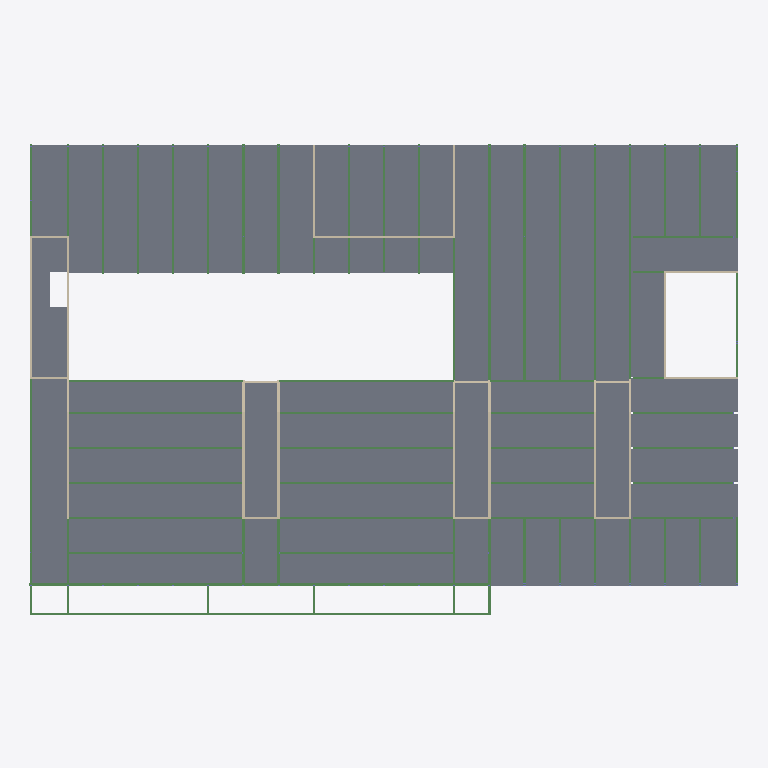
Plan cut of the same IFC building model at storey 'F_02' (level 7.75 m, cut at 9.15 m), seen from above with north up, elements coloured by IFC class (only those large enough to see are counted): 87 beams (green), 60 slabs (grey), 30 walls (beige). Cut surfaces are drawn darker.
Extent 64.8 m × 43.6 m × 14.8 m (x, y, z). Storeys (5): B_00 at -3.07 m; F_00 at 0.60 m; F_01 at 4.17 m; F_02 at 7.75 m; Roof at 11.62 m. Elements (1006): 417 IfcColumn, 309 IfcBeam, 217 IfcSlab, 63 IfcWall.

HEADER;
FILE_DESCRIPTION(('ViewDefinition [CoordinationView]','RevitIdentifiers [VersionGUID: 2cd4e86e-9531-4af0-a613-2e725e6b0297, NumberOfSaves: 69]','CoordinateReference [CoordinateBase: Project Base Point, ProjectSite: Default Site]'),'2;1');
FILE_NAME('Bld308_T08_Stru.ifc','2025-06-23T14:04:13+01:00',(''),(''),'ODA SDAI 24.11','Autodesk Revit 25.0.2.419 (ENU) - IFC 25.0.2.419','');
FILE_SCHEMA(('IFC4X3'));
ENDSEC;
DATA;
#27=IFCPROJECT('0A2vGDB$jBEeSINKvtLYSW',#18,'Project Number',$,$,'Project Name','Project Status',(#22),#72239);
#55=IFCSITE('0YtEJO9w9At9c5YeCM7w4R',#18,'DTU 308',$,$,#54,$,$,.ELEMENT.,(55,47,2,776000),(12,31,1,917999),0.0,$,$);
#32=IFCBUILDING('1_DIZlkVj8rPXVvear7hkr',#18,'',$,$,#30,$,'',.ELEMENT.,$,$,#31);
#36=IFCBUILDINGSTOREY('3yA0W5_JX2gwmu6_qli0kD',#18,'B_00',$,'Level:Circle Head - Project Datum',#35,$,'B_00',.ELEMENT.,-3070.0);
#40=IFCBUILDINGSTOREY('2oEoqa23z9NvkDFR9p0hwV',#18,'F_00',$,'Level:Circle Head - Project Datum',#39,$,'F_00',.ELEMENT.,600.0);
#44=IFCBUILDINGSTOREY('1O$99wvrr3gv0qoXnKRNFL',#18,'F_01',$,'Level:Circle Head - Project Datum',#43,$,'F_01',.ELEMENT.,4175.0);
#48=IFCBUILDINGSTOREY('0Bl9NL3Hv0qA7rpYPTzGgO',#18,'F_02',$,'Level:Circle Head - Project Datum',#47,$,'F_02',.ELEMENT.,7750.0);
#52=IFCBUILDINGSTOREY('3fWmKCg1b0gxytoPh4faBm',#18,'Roof',$,'Level:Circle Head - Project Datum',#51,$,'Level Roof',.ELEMENT.,11620.0);
#49843=IFCSLAB('37ufq94jsH7LZmJ1P7_eTv',#18,'Floor:Floor-Upper_180mmHollowCore:401157:13',$,'Floor:Floor-Upper_180mmHollowCore',#49424,#48981,'401157',.FLOOR.);
#49847=IFCSLAB('0c1bDwErRYidnvMQ0teVxS',#18,'Floor:Floor-Upper_180mmHollowCore:401157:17',$,'Floor:Floor-Upper_180mmHollowCore',#49428,#49034,'401157',.FLOOR.);
#49845=IFCSLAB('0NruByk2atk8QDCtLBings',#18,'Floor:Floor-Upper_180mmHollowCore:401157:15',$,'Floor:Floor-Upper_180mmHollowCore',#49426,#49004,'401157',.FLOOR.);
#49846=IFCSLAB('16j2_8OXH4$S2tQ0GhsYRJ',#18,'Floor:Floor-Upper_180mmHollowCore:401157:16',$,'Floor:Floor-Upper_180mmHollowCore',#49427,#49018,'401157',.FLOOR.);
#49844=IFCSLAB('2cwE$ePRdZuYq3ROl6HKrd',#18,'Floor:Floor-Upper_180mmHollowCore:401157:14',$,'Floor:Floor-Upper_180mmHollowCore',#49425,#48995,'401157',.FLOOR.);
#49873=IFCSLAB('2teyJYvHF8wDW6V7zMW0_z',#18,'Floor:Floor-Upper_180mmHollowCore:401157:43',$,'Floor:Floor-Upper_180mmHollowCore',#49454,#49310,'401157',.FLOOR.);
#49862=IFCSLAB('3fnOCih6$PcUk1WvDg8hXv',#18,'Floor:Floor-Upper_180mmHollowCore:401157:32',$,'Floor:Floor-Upper_180mmHollowCore',#49443,#49192,'401157',.FLOOR.);
#49864=IFCSLAB('1nW4kXjY$E$2ZHSn3k_4FK',#18,'Floor:Floor-Upper_180mmHollowCore:401157:34',$,'Floor:Floor-Upper_180mmHollowCore',#49445,#49210,'401157',.FLOOR.);
#49863=IFCSLAB('0CoNtMgjejsMX6_r0HFBqM',#18,'Floor:Floor-Upper_180mmHollowCore:401157:33',$,'Floor:Floor-Upper_180mmHollowCore',#49444,#49201,'401157',.FLOOR.);
#49865=IFCSLAB('0sJ5mPVQTbzLc3hnNvFg7X',#18,'Floor:Floor-Upper_180mmHollowCore:401157:35',$,'Floor:Floor-Upper_180mmHollowCore',#49446,#49224,'401157',.FLOOR.);
#49868=IFCSLAB('38Ei0Odqzj8KwccKvmdcVu',#18,'Floor:Floor-Upper_180mmHollowCore:401157:38',$,'Floor:Floor-Upper_180mmHollowCore',#49449,#49258,'401157',.FLOOR.);
#49870=IFCSLAB('0_P2R506DRyA7RSQC3E_MH',#18,'Floor:Floor-Upper_180mmHollowCore:401157:40',$,'Floor:Floor-Upper_180mmHollowCore',#49451,#49276,'401157',.FLOOR.);
#49869=IFCSLAB('2HfqdUr8WKwo1IGTv6CMVq',#18,'Floor:Floor-Upper_180mmHollowCore:401157:39',$,'Floor:Floor-Upper_180mmHollowCore',#49450,#49267,'401157',.FLOOR.);
#49871=IFCSLAB('1glsqg89scCY8hxQjx6r2P',#18,'Floor:Floor-Upper_180mmHollowCore:401157:41',$,'Floor:Floor-Upper_180mmHollowCore',#49452,#49285,'401157',.FLOOR.);
#49861=IFCSLAB('2LVeCjtbMiMiClqIsHhaLS',#18,'Floor:Floor-Upper_180mmHollowCore:401157:31',$,'Floor:Floor-Upper_180mmHollowCore',#49442,#49183,'401157',.FLOOR.);
#49872=IFCSLAB('2drQ0WctHvYaNvkcc82ZSD',#18,'Floor:Floor-Upper_180mmHollowCore:401157:42',$,'Floor:Floor-Upper_180mmHollowCore',#49453,#49294,'401157',.FLOOR.);
#49882=IFCSLAB('0GAEDi$eNzpPipZym1e6FS',#18,'Floor:Floor-Upper_180mmHollowCore:401157:52',$,'Floor:Floor-Upper_180mmHollowCore',#49463,#49403,'401157',.FLOOR.);
#49883=IFCSLAB('0feT2VbQO2zWP27icPJVvS',#18,'Floor:Floor-Upper_180mmHollowCore:401157:53',$,'Floor:Floor-Upper_180mmHollowCore',#49464,#49412,'401157',.FLOOR.);
#47882=IFCSLAB('2VhoI2yfB2oY42KugVJj0f',#18,'Foundation Slab:Standard:394872:2',$,'Foundation Slab:Standard',#47859,#47850,'394872',.BASESLAB.);
#47883=IFCSLAB('1Mg95nnMt_a6XABxElk$PW',#18,'Foundation Slab:Standard:394872:3',$,'Foundation Slab:Standard',#47860,#47858,'394872',.BASESLAB.);
#47881=IFCSLAB('1b6p4ZgzH12AXz9_$jBzgT',#18,'Foundation Slab:Standard:394872',$,'Foundation Slab:Standard',#47833,#47842,'394872',.BASESLAB.);
#49880=IFCSLAB('0tEhJBuYGm6g7mSuoIf0qu',#18,'Floor:Floor-Upper_180mmHollowCore:401157:50',$,'Floor:Floor-Upper_180mmHollowCore',#49461,#49385,'401157',.FLOOR.);
#49833=IFCSLAB('0dF7zmalFkMEHUGHJUY4cC',#18,'Floor:Floor-Upper_180mmHollowCore:401157:3',$,'Floor:Floor-Upper_180mmHollowCore',#49414,#48878,'401157',.FLOOR.);
#49832=IFCSLAB('24YiaQYg72xWISb8b8nysk',#18,'Floor:Floor-Upper_180mmHollowCore:401157:2',$,'Floor:Floor-Upper_180mmHollowCore',#49413,#48869,'401157',.FLOOR.);
#49834=IFCSLAB('1041fFwlo5PyMhZYRNAjRT',#18,'Floor:Floor-Upper_180mmHollowCore:401157:4',$,'Floor:Floor-Upper_180mmHollowCore',#49415,#48887,'401157',.FLOOR.);
#49835=IFCSLAB('2LZWbJL4O9oUNIbotu0v4T',#18,'Floor:Floor-Upper_180mmHollowCore:401157:5',$,'Floor:Floor-Upper_180mmHollowCore',#49416,#48896,'401157',.FLOOR.);
#49838=IFCSLAB('0kRcQM_mDNzLBqNqtNvBlh',#18,'Floor:Floor-Upper_180mmHollowCore:401157:8',$,'Floor:Floor-Upper_180mmHollowCore',#49419,#48929,'401157',.FLOOR.);
#49836=IFCSLAB('05GqzmnkbuBIkrvYmJN1Uc',#18,'Floor:Floor-Upper_180mmHollowCore:401157:6',$,'Floor:Floor-Upper_180mmHollowCore',#49417,#48905,'401157',.FLOOR.);
#49837=IFCSLAB('3JdwbNjFY6byDB_3Z695x2',#18,'Floor:Floor-Upper_180mmHollowCore:401157:7',$,'Floor:Floor-Upper_180mmHollowCore',#49418,#48914,'401157',.FLOOR.);
#49851=IFCSLAB('29K4IwRK2rlOUOlwrx$BWN',#18,'Floor:Floor-Upper_180mmHollowCore:401157:21',$,'Floor:Floor-Upper_180mmHollowCore',#49432,#49076,'401157',.FLOOR.);
#49856=IFCSLAB('2XSSmGzvQw$FJzyjQv6Cto',#18,'Floor:Floor-Upper_180mmHollowCore:401157:26',$,'Floor:Floor-Upper_180mmHollowCore',#49437,#49126,'401157',.FLOOR.);
#49853=IFCSLAB('0VkvVvpyobXTvtqlNsu0Il',#18,'Floor:Floor-Upper_180mmHollowCore:401157:23',$,'Floor:Floor-Upper_180mmHollowCore',#49434,#49099,'401157',.FLOOR.);
#49854=IFCSLAB('06hdP99GgNtX2ON0nDWlLO',#18,'Floor:Floor-Upper_180mmHollowCore:401157:24',$,'Floor:Floor-Upper_180mmHollowCore',#49435,#49108,'401157',.FLOOR.);
#49855=IFCSLAB('0qUkC0mt8sKB_6XZMpEyai',#18,'Floor:Floor-Upper_180mmHollowCore:401157:25',$,'Floor:Floor-Upper_180mmHollowCore',#49436,#49117,'401157',.FLOOR.);
#49852=IFCSLAB('2FoIBTDbKsd3t49BH_zDyf',#18,'Floor:Floor-Upper_180mmHollowCore:401157:22',$,'Floor:Floor-Upper_180mmHollowCore',#49433,#49085,'401157',.FLOOR.);
#49857=IFCSLAB('3t5mHkdOI$xhh1Y7u3uxdU',#18,'Floor:Floor-Upper_180mmHollowCore:401157:27',$,'Floor:Floor-Upper_180mmHollowCore',#49438,#49135,'401157',.FLOOR.);
#49878=IFCSLAB('1s72NoPfd7_eBJDF5bmkly',#18,'Floor:Floor-Upper_180mmHollowCore:401157:48',$,'Floor:Floor-Upper_180mmHollowCore',#49459,#49360,'401157',.FLOOR.);
#49881=IFCSLAB('3C3uerUhNoWnTTdl2x$4Ai',#18,'Floor:Floor-Upper_180mmHollowCore:401157:51',$,'Floor:Floor-Upper_180mmHollowCore',#49462,#49394,'401157',.FLOOR.);
#49850=IFCSLAB('1BMzcr8PwG$4BJtpFKoyda',#18,'Floor:Floor-Upper_180mmHollowCore:401157:20',$,'Floor:Floor-Upper_180mmHollowCore',#49431,#49061,'401157',.FLOOR.);
#49831=IFCSLAB('1x5yOZXy97_eI5rcjJNhaP',#18,'Floor:Floor-Upper_180mmHollowCore:401157',$,'Floor:Floor-Upper_180mmHollowCore',#48842,#48852,'401157',.FLOOR.);
#49879=IFCSLAB('1Qo9wYC5v6oc9aEGY_Rsue',#18,'Floor:Floor-Upper_180mmHollowCore:401157:49',$,'Floor:Floor-Upper_180mmHollowCore',#49460,#49369,'401157',.FLOOR.);
#49848=IFCSLAB('0vNWVyVf4OZGSCboEM2EgC',#18,'Floor:Floor-Upper_180mmHollowCore:401157:18',$,'Floor:Floor-Upper_180mmHollowCore',#49429,#49043,'401157',.FLOOR.);
#47340=IFCSLAB('1b6p4ZgzH12AXz9_$jBzY3',#18,'Floor:Floor-Upper_180mmHollowCore:394342',$,'Floor:Floor-Upper_180mmHollowCore',#47276,#47286,'394342',.FLOOR.);
#47341=IFCSLAB('1FEqDFbhg11_ssmRNo2yCQ',#18,'Floor:Floor-Upper_180mmHollowCore:394342:2',$,'Floor:Floor-Upper_180mmHollowCore',#47314,#47295,'394342',.FLOOR.);
#47342=IFCSLAB('3EyXZ3JXAhf6FO2mVsxLXL',#18,'Floor:Floor-Upper_180mmHollowCore:394342:3',$,'Floor:Floor-Upper_180mmHollowCore',#47315,#47304,'394342',.FLOOR.);
#47343=IFCSLAB('2CWJgdV0ivQaHYCgrudPeB',#18,'Floor:Floor-Upper_180mmHollowCore:394342:4',$,'Floor:Floor-Upper_180mmHollowCore',#47316,#47313,'394342',.FLOOR.);
#49849=IFCSLAB('0OqKiyiPaymM60vVL9bhDV',#18,'Floor:Floor-Upper_180mmHollowCore:401157:19',$,'Floor:Floor-Upper_180mmHollowCore',#49430,#49052,'401157',.FLOOR.);
#49874=IFCSLAB('2UU2HdlbDROY_h82D8hrSx',#18,'Floor:Floor-Upper_180mmHollowCore:401157:44',$,'Floor:Floor-Upper_180mmHollowCore',#49455,#49319,'401157',.FLOOR.);
#49876=IFCSLAB('3mMKa$DB_5VqY3A5HX_EQd',#18,'Floor:Floor-Upper_180mmHollowCore:401157:46',$,'Floor:Floor-Upper_180mmHollowCore',#49457,#49342,'401157',.FLOOR.);
#49859=IFCSLAB('0m8n46Eot0mQzq8k$gChO8',#18,'Floor:Floor-Upper_180mmHollowCore:401157:29',$,'Floor:Floor-Upper_180mmHollowCore',#49440,#49165,'401157',.FLOOR.);
#49860=IFCSLAB('3YekZ0KQZiu$NZRjtu9F7q',#18,'Floor:Floor-Upper_180mmHollowCore:401157:30',$,'Floor:Floor-Upper_180mmHollowCore',#49441,#49174,'401157',.FLOOR.);
#49875=IFCSLAB('0$RoueCroyObccB$k3KGkT',#18,'Floor:Floor-Upper_180mmHollowCore:401157:45',$,'Floor:Floor-Upper_180mmHollowCore',#49456,#49328,'401157',.FLOOR.);
#49877=IFCSLAB('0_fT2pf4tTkmu67eeT4z8n',#18,'Floor:Floor-Upper_180mmHollowCore:401157:47',$,'Floor:Floor-Upper_180mmHollowCore',#49458,#49351,'401157',.FLOOR.);
#49858=IFCSLAB('0Yn75UKU4ecMOdUmg5asK2',#18,'Floor:Floor-Upper_180mmHollowCore:401157:28',$,'Floor:Floor-Upper_180mmHollowCore',#49439,#49150,'401157',.FLOOR.);
#49866=IFCSLAB('3jWgT4Koqxx6T00Opm7EjM',#18,'Floor:Floor-Upper_180mmHollowCore:401157:36',$,'Floor:Floor-Upper_180mmHollowCore',#49447,#49233,'401157',.FLOOR.);
#49867=IFCSLAB('0yJwzJM0Wj13rvE6Ni8yGK',#18,'Floor:Floor-Upper_180mmHollowCore:401157:37',$,'Floor:Floor-Upper_180mmHollowCore',#49448,#49242,'401157',.FLOOR.);
#37691=IFCBEAM('0txDqWVsn3agioSk96AGGi',#18,'HEB Bjælke_N:HE260B:378143',$,'HEB Bjælke_N:HE260B',#37690,#37687,'378143',.BEAM.);
#49841=IFCSLAB('0VCmsvKR7zUcP$N_ae9F50',#18,'Floor:Floor-Upper_180mmHollowCore:401157:11',$,'Floor:Floor-Upper_180mmHollowCore',#49422,#48956,'401157',.FLOOR.);
#49840=IFCSLAB('3UNwfyK1wvisJA0SdzA4YG',#18,'Floor:Floor-Upper_180mmHollowCore:401157:10',$,'Floor:Floor-Upper_180mmHollowCore',#49421,#48947,'401157',.FLOOR.);
#49839=IFCSLAB('22k8_SJN6ZIbJoUGKpsI5C',#18,'Floor:Floor-Upper_180mmHollowCore:401157:9',$,'Floor:Floor-Upper_180mmHollowCore',#49420,#48938,'401157',.FLOOR.);
#49842=IFCSLAB('3x8aVQb4jExpILgeUxMPYP',#18,'Floor:Floor-Upper_180mmHollowCore:401157:12',$,'Floor:Floor-Upper_180mmHollowCore',#49423,#48965,'401157',.FLOOR.);
#56874=IFCBEAM('1p4G0TMST8GwcVIW$Yg_KW',#18,'HEB Bjælke_N:HE260B:462382',$,'HEB Bjælke_N:HE260B',#56873,#56870,'462382',.BEAM.);
#38417=IFCBEAM('1m0PcPLN17Lga4HN_NV8xe',#18,'HEB Bjælke_N:HE260B:379004',$,'HEB Bjælke_N:HE260B',#38416,#38413,'379004',.BEAM.);
#36467=IFCBEAM('0txDqWVsn3agioSk96ANw$',#18,'HEB Bjælke_N:HE700B:376716',$,'HEB Bjælke_N:HE700B',#36466,#36463,'376716',.BEAM.);
#36338=IFCBEAM('0txDqWVsn3agioSk96ANvy',#18,'HEB Bjælke_N:HE700B:376655',$,'HEB Bjælke_N:HE700B',#36337,#36334,'376655',.BEAM.);
#38029=IFCBEAM('0txDqWVsn3agioSk96AGSM',#18,'HEB Bjælke_N:HE700B:378405',$,'HEB Bjælke_N:HE700B',#38028,#38025,'378405',.JOIST.);
#38288=IFCBEAM('1m0PcPLN17Lga4HN_NV874',#18,'HEB Bjælke_N:HE700B:378704',$,'HEB Bjælke_N:HE700B',#38287,#38284,'378704',.BEAM.);
#48667=IFCBEAM('1x5yOZXy97_eI5rcjJNhrk',#18,'HEB Bjælke_N:HE700B:400242',$,'HEB Bjælke_N:HE700B',#48666,#48663,'400242',.BEAM.);
#48630=IFCBEAM('1x5yOZXy97_eI5rcjJNhpW',#18,'HEB Bjælke_N:HE700B:400124',$,'HEB Bjælke_N:HE700B',#48629,#48626,'400124',.BEAM.);
#48704=IFCBEAM('1x5yOZXy97_eI5rcjJNhtx',#18,'HEB Bjælke_N:HE700B:400359',$,'HEB Bjælke_N:HE700B',#48703,#48700,'400359',.BEAM.);
#48741=IFCBEAM('1x5yOZXy97_eI5rcjJNhgX',#18,'HEB Bjælke_N:HE700B:400573',$,'HEB Bjælke_N:HE700B',#48740,#48737,'400573',.BEAM.);
#48778=IFCBEAM('1x5yOZXy97_eI5rcjJNhgY',#18,'HEB Bjælke_N:HE700B:400574',$,'HEB Bjælke_N:HE700B',#48777,#48774,'400574',.BEAM.);
#48815=IFCBEAM('1x5yOZXy97_eI5rcjJNhgZ',#18,'HEB Bjælke_N:HE700B:400575',$,'HEB Bjælke_N:HE700B',#48814,#48811,'400575',.BEAM.);
#59409=IFCBEAM('1p4G0TMST8GwcVIW$Yg$VZ',#18,'HEB Bjælke_N:HE700B:466157',$,'HEB Bjælke_N:HE700B',#59408,#59405,'466157',.JOIST.);
#59538=IFCBEAM('1p4G0TMST8GwcVIW$Yg$VW',#18,'HEB Bjælke_N:HE700B:466158',$,'HEB Bjælke_N:HE700B',#59537,#59534,'466158',.BEAM.);
#35508=IFCBEAM('0txDqWVsn3agioSk96ANdH',#18,'HEB Bjælke_N:HE400B:375010',$,'HEB Bjælke_N:HE400B',#35507,#35504,'375010',.BEAM.);
#60470=IFCBEAM('3Xq6DOZxH9Lg3dV9usP3rF',#18,'HEB Bjælke_N:HE400B:470497',$,'HEB Bjælke_N:HE400B',#60469,#60466,'470497',.BEAM.);
#53687=IFCWALL('2jveXGhv998fJU2CSQ0qxc',#18,'Basic Wall:Wall_200Concrete:431776',$,'Basic Wall:Wall_200Concrete',#53672,#53686,'431776',.NOTDEFINED.);
#53774=IFCWALL('2jveXGhv998fJU2CSQ0q2H',#18,'Basic Wall:Wall_200Concrete:432343',$,'Basic Wall:Wall_200Concrete',#53759,#53773,'432343',.NOTDEFINED.);
#53736=IFCWALL('2jveXGhv998fJU2CSQ0q$W',#18,'Basic Wall:Wall_200Concrete:432038',$,'Basic Wall:Wall_200Concrete',#53710,#53735,'432038',.NOTDEFINED.);
#55388=IFCWALL('0BhRffplj3KfX3cnHxk0YY',#18,'Basic Wall:Wall_200Concrete:454921',$,'Basic Wall:Wall_200Concrete',#55373,#55387,'454921',.NOTDEFINED.);
#742=IFCWALL('1QyhFjO9LAC8fExtA9r40F',#18,'Basic Wall:Wall_200Concrete:329443',$,'Basic Wall:Wall_200Concrete',#727,#741,'329443',.NOTDEFINED.);
#35639=IFCBEAM('0txDqWVsn3agioSk96ANWu',#18,'HEB Bjælke_N:HE400B:375051',$,'HEB Bjælke_N:HE400B',#35638,#35635,'375051',.BEAM.);
#52565=IFCWALL('0cTkoL6Dz8pfP4D$2he$v8',#18,'Basic Wall:Wall_200Concrete:419958',$,'Basic Wall:Wall_200Concrete',#52539,#52564,'419958',.NOTDEFINED.);
#34480=IFCBEAM('0txDqWVsn3agioSk96ANVK',#18,'HEB Bjælke_N:HE400B:374503',$,'HEB Bjælke_N:HE400B',#34479,#34476,'374503',.BEAM.);
#34519=IFCBEAM('0txDqWVsn3agioSk96ANOz',#18,'HEB Bjælke_N:HE400B:374542',$,'HEB Bjælke_N:HE400B',#34518,#34515,'374542',.BEAM.);
#60171=IFCBEAM('3Xq6DOZxH9Lg3dV9usP3gX',#18,'HEB Bjælke_N:HE400B:469519',$,'HEB Bjælke_N:HE400B',#60170,#60167,'469519',.BEAM.);
#60299=IFCBEAM('3Xq6DOZxH9Lg3dV9usP3m7',#18,'HEB Bjælke_N:HE400B:470185',$,'HEB Bjælke_N:HE400B',#60298,#60295,'470185',.BEAM.);
#631=IFCWALL('1QyhFjO9LAC8fExtA9r4D0',#18,'Basic Wall:Wall_200Concrete:329132',$,'Basic Wall:Wall_200Concrete',#616,#630,'329132',.NOTDEFINED.);
#48587=IFCBEAM('1rDh7VzCD5mBlczrf3Cufb',#18,'HEB Bjælke_N:HE400B:398105',$,'HEB Bjælke_N:HE400B',#48586,#48583,'398105',.BEAM.);
#60429=IFCBEAM('3Xq6DOZxH9Lg3dV9usP3nE',#18,'HEB Bjælke_N:HE400B:470240',$,'HEB Bjælke_N:HE400B',#60428,#60425,'470240',.BEAM.);
#35077=IFCBEAM('0txDqWVsn3agioSk96ANR_',#18,'HEB Bjælke_N:HE400B:374733',$,'HEB Bjælke_N:HE400B',#35076,#35073,'374733',.BEAM.);
#53648=IFCWALL('2jveXGhv998fJU2CSQ0qtk',#18,'Basic Wall:Wall_200Concrete:431528',$,'Basic Wall:Wall_200Concrete',#53633,#53647,'431528',.NOTDEFINED.);
#53812=IFCWALL('2jveXGhv998fJU2CSQ0q6a',#18,'Basic Wall:Wall_200Concrete:432610',$,'Basic Wall:Wall_200Concrete',#53797,#53811,'432610',.NOTDEFINED.);
#53850=IFCWALL('2jveXGhv998fJU2CSQ0q8Z',#18,'Basic Wall:Wall_200Concrete:432741',$,'Basic Wall:Wall_200Concrete',#53835,#53849,'432741',.NOTDEFINED.);
#53888=IFCWALL('2jveXGhv998fJU2CSQ0qAJ',#18,'Basic Wall:Wall_200Concrete:432853',$,'Basic Wall:Wall_200Concrete',#53873,#53887,'432853',.NOTDEFINED.);
#55230=IFCBEAM('1hSIvqEo937ufdo$xrb680',#18,'HEB Bjælke_N:HE400B:447924',$,'HEB Bjælke_N:HE400B',#55229,#55226,'447924',.BEAM.);
#55271=IFCBEAM('1hSIvqEo937ufdo$xrb69b',#18,'HEB Bjælke_N:HE400B:447953',$,'HEB Bjælke_N:HE400B',#55270,#55267,'447953',.BEAM.);
#55308=IFCBEAM('1hSIvqEo937ufdo$xrb696',#18,'HEB Bjælke_N:HE400B:447986',$,'HEB Bjælke_N:HE400B',#55307,#55304,'447986',.BEAM.);
#55345=IFCBEAM('1hSIvqEo937ufdo$xrb66_',#18,'HEB Bjælke_N:HE400B:448010',$,'HEB Bjælke_N:HE400B',#55344,#55341,'448010',.BEAM.);
#53604=IFCBEAM('0CxbYCTKXAQvxlQuIEE664',#18,'HEB Bjælke_N:HE260B:426898',$,'HEB Bjælke_N:HE260B',#53603,#53600,'426898',.BEAM.);
#54842=IFCBEAM('1hSIvqEo937ufdo$xrb6QC',#18,'HEB Bjælke_N:HE300B:446776',$,'HEB Bjælke_N:HE300B',#54841,#54838,'446776',.BEAM.);
#37029=IFCBEAM('0txDqWVsn3agioSk96AG3Y',#18,'HEB Bjælke_N:HE400B:377297',$,'HEB Bjælke_N:HE400B',#37028,#37025,'377297',.BEAM.);
#36987=IFCBEAM('0txDqWVsn3agioSk96AG2N',#18,'HEB Bjælke_N:HE400B:377252',$,'HEB Bjælke_N:HE400B',#36986,#36983,'377252',.BEAM.);
#37068=IFCBEAM('0txDqWVsn3agioSk96AGCo',#18,'HEB Bjælke_N:HE400B:377345',$,'HEB Bjælke_N:HE400B',#37067,#37064,'377345',.BEAM.);
#55101=IFCBEAM('1hSIvqEo937ufdo$xrb6Af',#18,'HEB Bjælke_N:HE400B:447773',$,'HEB Bjælke_N:HE400B',#55100,#55097,'447773',.BEAM.);
#36856=IFCBEAM('0txDqWVsn3agioSk96AG2q',#18,'HEB Bjælke_N:HE400B:377223',$,'HEB Bjælke_N:HE400B',#36855,#36852,'377223',.BEAM.);
#38158=IFCBEAM('0txDqWVsn3agioSk96AGV$',#18,'HEB Bjælke_N:HE300B:378572',$,'HEB Bjælke_N:HE300B',#38157,#38154,'378572',.BEAM.);
#36207=IFCBEAM('0txDqWVsn3agioSk96ANgQ',#18,'HEB Bjælke_N:HE400B:375721',$,'HEB Bjælke_N:HE400B',#36206,#36203,'375721',.BEAM.);
#37864=IFCBEAM('0txDqWVsn3agioSk96AGJs',#18,'HEB Bjælke_N:HE450B:378309',$,'HEB Bjælke_N:HE450B',#37863,#37860,'378309',.BEAM.);
#37902=IFCBEAM('0txDqWVsn3agioSk96AGJV',#18,'HEB Bjælke_N:HE450B:378348',$,'HEB Bjælke_N:HE450B',#37901,#37898,'378348',.BEAM.);
#33293=IFCBEAM('0txDqWVsn3agioSk96ANAQ',#18,'HEB Bjælke_N:HE400B:373673',$,'HEB Bjælke_N:HE400B',#33292,#33289,'373673',.BEAM.);
#978=IFCWALL('1QyhFjO9LAC8fExtA9r4vU',#18,'Basic Wall:Wall_200Concrete:329906',$,'Basic Wall:Wall_200Concrete',#963,#977,'329906',.NOTDEFINED.);
#1015=IFCWALL('1QyhFjO9LAC8fExtA9r4vV',#18,'Basic Wall:Wall_200Concrete:329907',$,'Basic Wall:Wall_200Concrete',#1000,#1014,'329907',.NOTDEFINED.);
#904=IFCWALL('1QyhFjO9LAC8fExtA9r4wu',#18,'Basic Wall:Wall_200Concrete:329812',$,'Basic Wall:Wall_200Concrete',#877,#903,'329812',.NOTDEFINED.);
#52517=IFCWALL('0cTkoL6Dz8pfP4D$2he$CL',#18,'Basic Wall:Wall_200Concrete:419115',$,'Basic Wall:Wall_200Concrete',#52502,#52516,'419115',.NOTDEFINED.);
ENDSEC;
